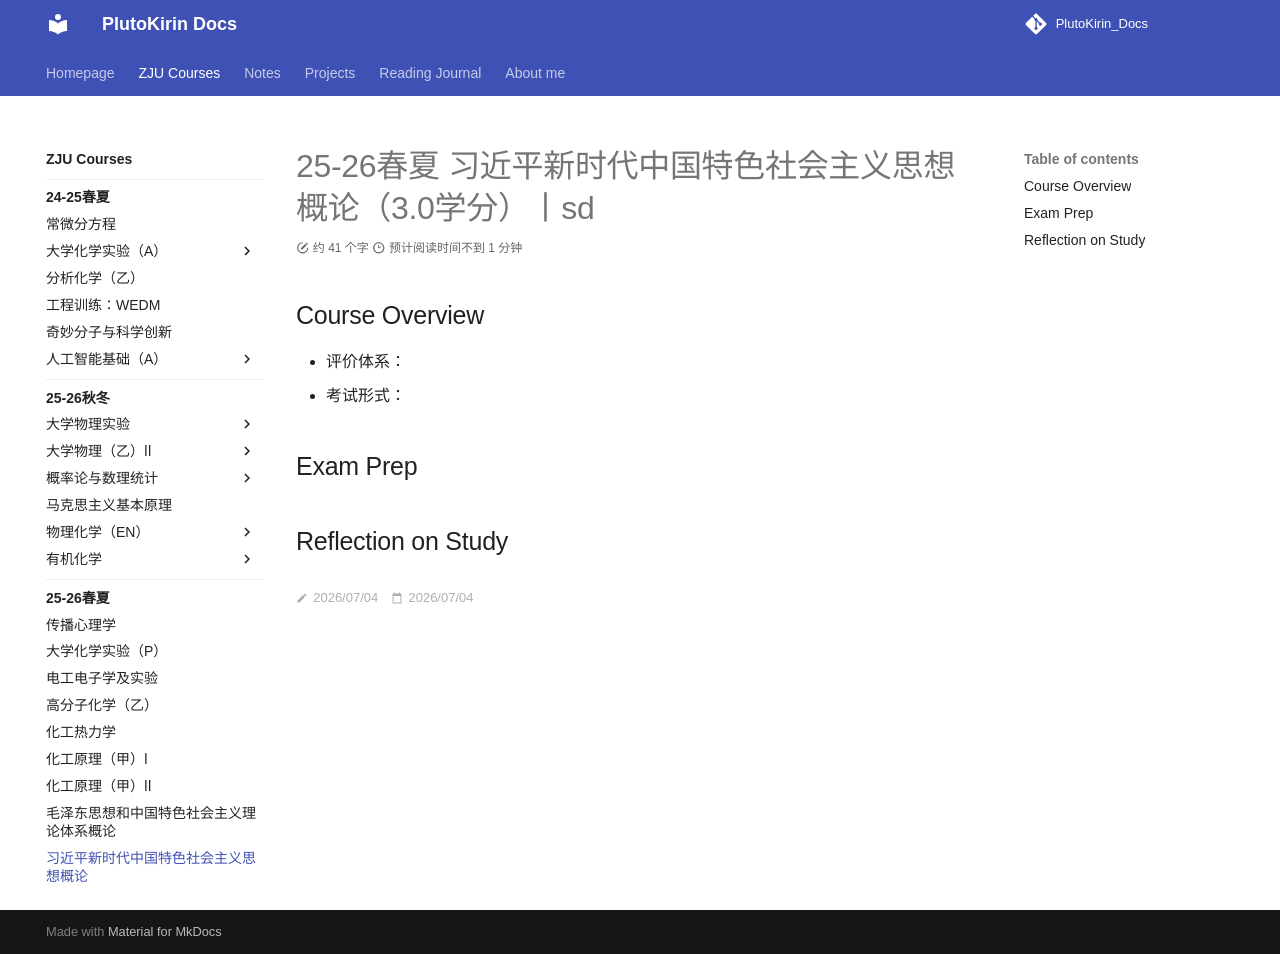

repository: PlutoKirin/PlutoKirin_Docs · page: ZJU_courses/Xi_Jinping_Thought_Introduction/index.html · generator: mkdocs

---
title: 25-26春夏 习近平新时代中国特色社会主义思想概论（3.0学分）丨sd
created: 2026/07/04
last_modified: 2026/07/04
tags:
  - ZJU
author:
summary:
---
# 25-26春夏 习近平新时代中国特色社会主义思想概论（3.0学分）丨sd
## Course Overview
- 评价体系：
- 考试形式：

## Exam Prep

## Reflection on Study
